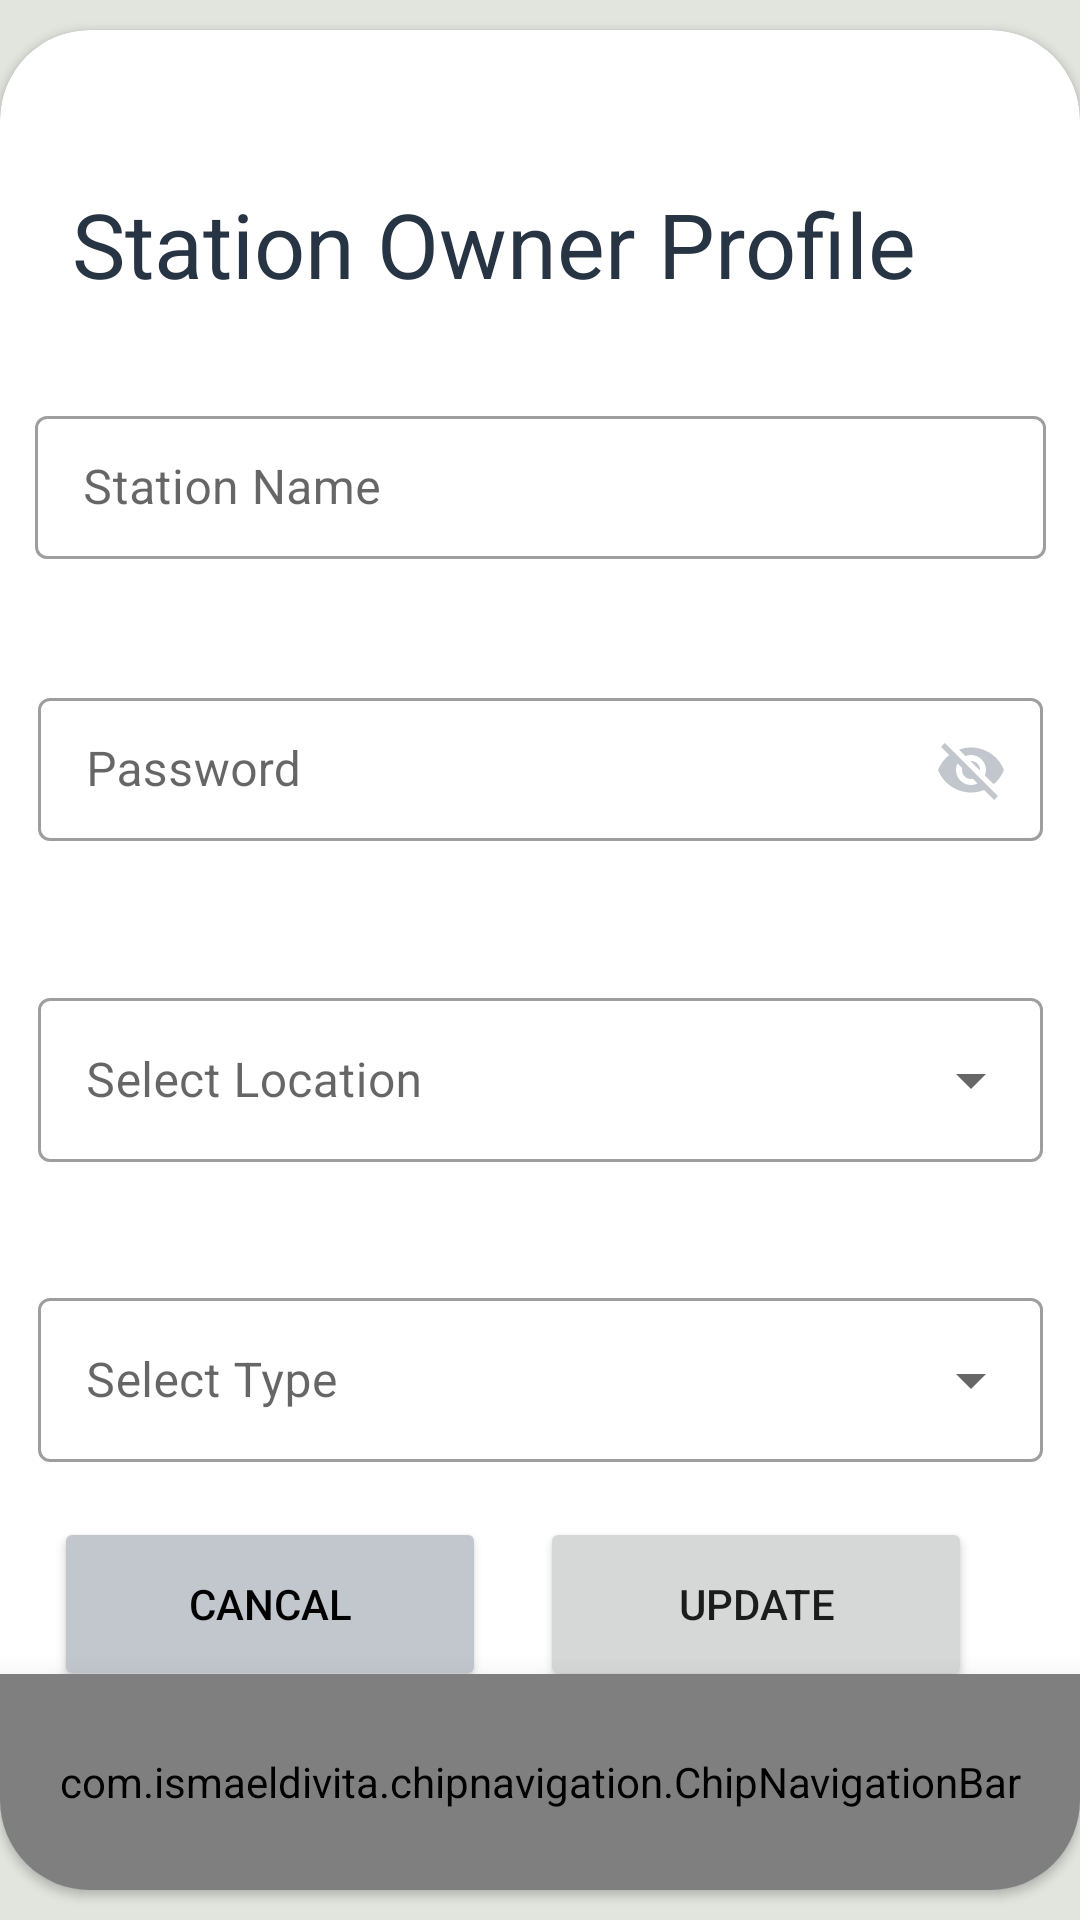

The Android layout XML behind this screen, and the referenced resources:
<!-- AndroidManifest.xml: application theme Theme.Fuel -->
<!-- res/layout/station_profile.xml -->
<?xml version="1.0" encoding="utf-8"?>
<androidx.constraintlayout.widget.ConstraintLayout xmlns:android="http://schemas.android.com/apk/res/android"
    xmlns:app="http://schemas.android.com/apk/res-auto"
    xmlns:tools="http://schemas.android.com/tools"
    android:layout_width="match_parent"
    android:layout_height="match_parent"
    android:background="#E2E5DE"
    tools:context=".stationOwner.StationProfile">

    <androidx.cardview.widget.CardView
        android:layout_width="match_parent"
        android:layout_height="match_parent"
        android:layout_marginVertical="10dp"
        app:cardCornerRadius="30dp"
        app:layout_constraintTop_toTopOf="parent">

        <androidx.constraintlayout.widget.ConstraintLayout
            android:layout_width="match_parent"
            android:layout_height="match_parent">


            <TextView
                android:id="@+id/textView"
                android:layout_width="wrap_content"
                android:layout_height="wrap_content"
                android:layout_marginStart="24dp"
                android:layout_marginTop="24dp"

                android:textColor="@color/colorDarkBlue"
                android:textSize="20sp"
                app:layout_constraintStart_toStartOf="parent"
                app:layout_constraintTop_toTopOf="parent" />


            <TextView
                android:id="@+id/StationOwnerProfile"
                android:layout_width="wrap_content"
                android:layout_height="wrap_content"
                android:layout_marginStart="24dp"
                android:text="Station Owner Profile"
                android:textColor="@color/colorDarkBlue"
                android:textSize="30sp"
                app:layout_constraintStart_toStartOf="parent"
                app:layout_constraintTop_toBottomOf="@+id/textView" />


            <com.google.android.material.textfield.TextInputLayout
                android:id="@+id/stationNameField"
                style="@style/Widget.MaterialComponents.TextInputLayout.OutlinedBox.Dense"
                android:layout_width="337dp"
                android:layout_height="54dp"
                android:layout_marginStart="37dp"
                android:layout_marginTop="32dp"
                android:layout_marginEnd="37dp"
                android:layout_marginBottom="32dp"
                android:hint="Station Name"
                app:endIconMode="clear_text"
                app:endIconTint="@color/colorGrey"
                app:layout_constraintBottom_toTopOf="@+id/stationPasswordField"
                app:layout_constraintEnd_toEndOf="parent"
                app:layout_constraintStart_toStartOf="parent"
                app:layout_constraintTop_toBottomOf="@+id/StationOwnerProfile">

                <com.google.android.material.textfield.TextInputEditText
                    android:id="@+id/stationName"
                    android:layout_width="match_parent"
                    android:layout_height="wrap_content" />

            </com.google.android.material.textfield.TextInputLayout>


            <com.google.android.material.textfield.TextInputLayout
                android:id="@+id/stationPasswordField"
                style="@style/Widget.MaterialComponents.TextInputLayout.OutlinedBox.Dense"
                android:layout_width="335dp"
                android:layout_height="60dp"
                android:layout_marginStart="37dp"
                android:layout_marginTop="8dp"
                android:layout_marginEnd="37dp"
                android:layout_marginBottom="32dp"
                android:elevation="4dp"
                android:hint="Password"
                app:endIconMode="password_toggle"
                app:endIconTint="@color/colorGrey"
                app:layout_constraintBottom_toTopOf="@+id/stationLocation"
                app:layout_constraintEnd_toEndOf="parent"
                app:layout_constraintStart_toStartOf="parent"
                app:layout_constraintTop_toBottomOf="@+id/stationNameField">

                <com.google.android.material.textfield.TextInputEditText
                    android:layout_width="match_parent"
                    android:layout_height="wrap_content" />

            </com.google.android.material.textfield.TextInputLayout>


            <com.google.android.material.textfield.TextInputLayout
                android:id="@+id/stationLocation"
                style="@style/Widget.MaterialComponents.TextInputLayout.OutlinedBox.ExposedDropdownMenu"
                android:layout_width="335dp"
                android:layout_height="60dp"
                android:layout_marginStart="37dp"
                android:layout_marginTop="8dp"
                android:layout_marginEnd="37dp"
                android:layout_marginBottom="32dp"
                android:hint="Select Location"
                app:layout_constraintBottom_toTopOf="@+id/stationTypeField"
                app:layout_constraintEnd_toEndOf="parent"
                app:layout_constraintStart_toStartOf="parent"
                app:layout_constraintTop_toBottomOf="@+id/stationPasswordField">

                <AutoCompleteTextView
                    android:id="@+id/stationLocations"
                    android:layout_width="match_parent"
                    android:layout_height="wrap_content"
                    android:inputType="none" />

            </com.google.android.material.textfield.TextInputLayout>


            <com.google.android.material.textfield.TextInputLayout
                android:id="@+id/stationTypeField"
                style="@style/Widget.MaterialComponents.TextInputLayout.OutlinedBox.ExposedDropdownMenu"
                android:layout_width="335dp"
                android:layout_height="60dp"
                android:layout_marginStart="37dp"
                android:layout_marginTop="40dp"
                android:layout_marginEnd="37dp"
                android:hint="Select Type"
                app:layout_constraintEnd_toEndOf="parent"
                app:layout_constraintStart_toStartOf="parent"
                app:layout_constraintTop_toBottomOf="@+id/stationLocation">

                <AutoCompleteTextView
                    android:id="@+id/stationType"
                    android:layout_width="match_parent"
                    android:layout_height="wrap_content"
                    android:inputType="none" />

            </com.google.android.material.textfield.TextInputLayout>


            <Button
                android:id="@+id/cancel_button"
                android:layout_width="144dp"
                android:layout_height="58dp"

                android:layout_marginTop="24dp"
                android:backgroundTint="@color/colorGrey"
                android:elevation="4dp"
                android:text="Cancal"
                android:textColor="@color/black"

                app:layout_constraintBottom_toTopOf="@+id/bottom_nav"
                app:layout_constraintEnd_toStartOf="@+id/update_profile"
                app:layout_constraintStart_toStartOf="parent"
                app:layout_constraintTop_toBottomOf="@+id/stationTypeField" />

            <Button
                android:id="@+id/update_profile"
                android:layout_width="144dp"
                android:layout_height="58dp"

                android:layout_marginTop="24dp"
                android:layout_marginEnd="36dp"
                android:elevation="4dp"
                android:text="Update"
                app:layout_constraintBottom_toTopOf="@+id/bottom_nav"
                app:layout_constraintEnd_toEndOf="parent"
                app:layout_constraintTop_toBottomOf="@+id/stationTypeField" />

            <com.ismaeldivita.chipnavigation.ChipNavigationBar
                android:id="@+id/bottom_nav"
                android:layout_width="match_parent"
                android:layout_height="72dp"
                android:layout_alignParentBottom="true"
                android:background="@drawable/rounded"
                android:elevation="16dp"
                android:padding="8dp"
                app:cnb_menuResource="@menu/menu_button"
                app:layout_constraintBottom_toBottomOf="parent" />

        </androidx.constraintlayout.widget.ConstraintLayout>
    </androidx.cardview.widget.CardView>


</androidx.constraintlayout.widget.ConstraintLayout>
<!-- resources referenced by this layout -->
<resources>
  <color name="black">#FF000000</color>
  <color name="colorDarkBlue">#273443</color>
  <color name="colorGrey">#c1c7cd</color>
  <!-- drawable rounded (drawable) -->
  <?xml version="1.0" encoding="utf-8"?>
  <shape xmlns:android="http://schemas.android.com/apk/res/android">
      <solid android:color="#e5f6ff"/>
      <corners android:topLeftRadius="24dp"
          android:topRightRadius="24dp"/>
  </shape>
  <style name="Theme.Fuel" parent="Theme.MaterialComponents.DayNight.NoActionBar">
          
          <item name="colorPrimary">@color/colorDarkBlue</item>
          <item name="colorPrimaryVariant">@color/colorDarkBlue</item>
          <item name="colorOnPrimary">@color/white</item>
          
          <item name="colorSecondary">@color/teal_200</item>
          <item name="colorSecondaryVariant">@color/teal_700</item>
          <item name="colorOnSecondary">@color/black</item>
          
          <item name="android:statusBarColor">?attr/colorPrimaryVariant</item>
          
      </style>
  <color name="white">#FFFFFFFF</color>
  <color name="teal_200">#FF03DAC5</color>
  <color name="teal_700">#FF018786</color>
</resources>
